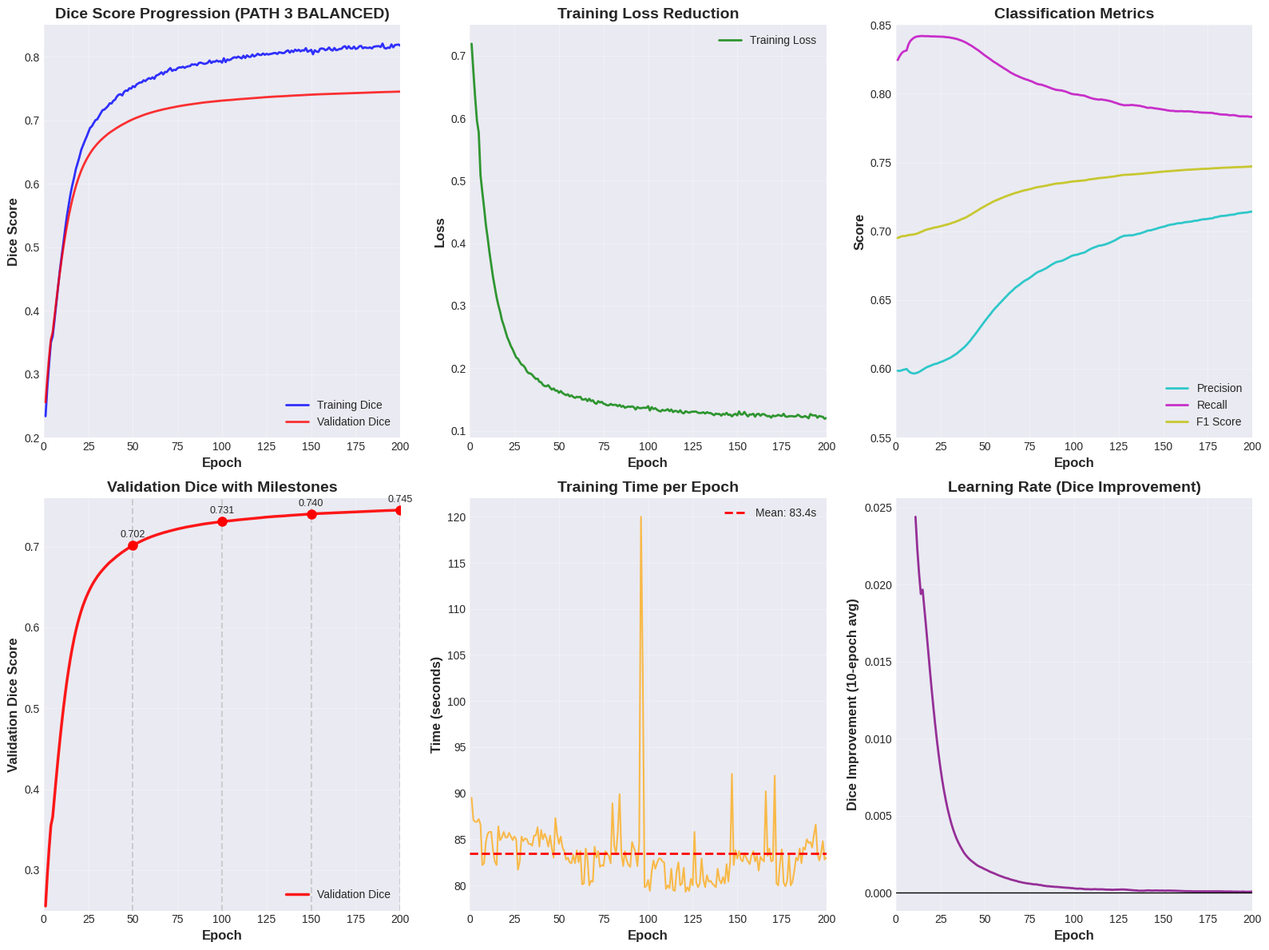
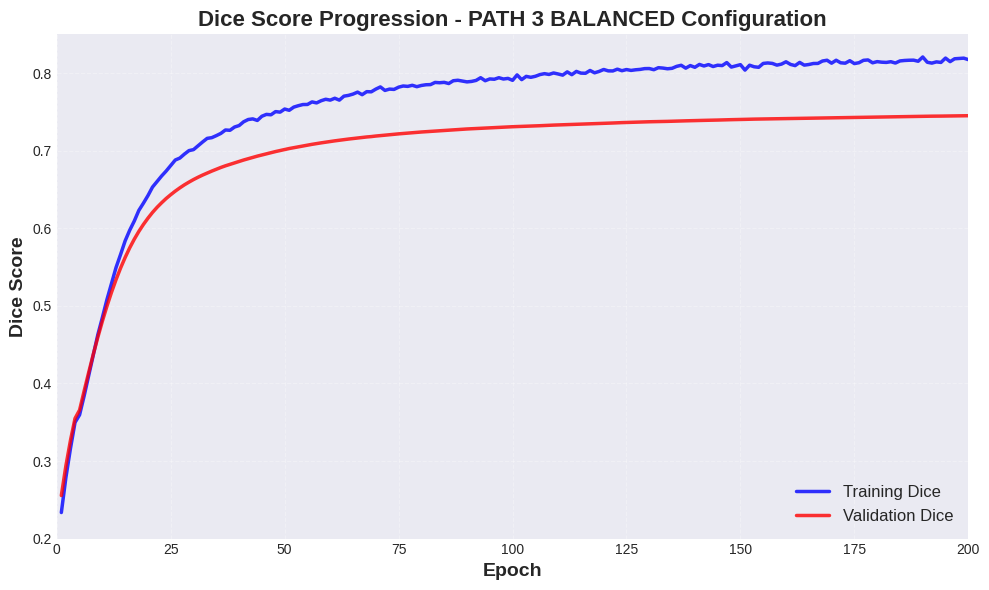
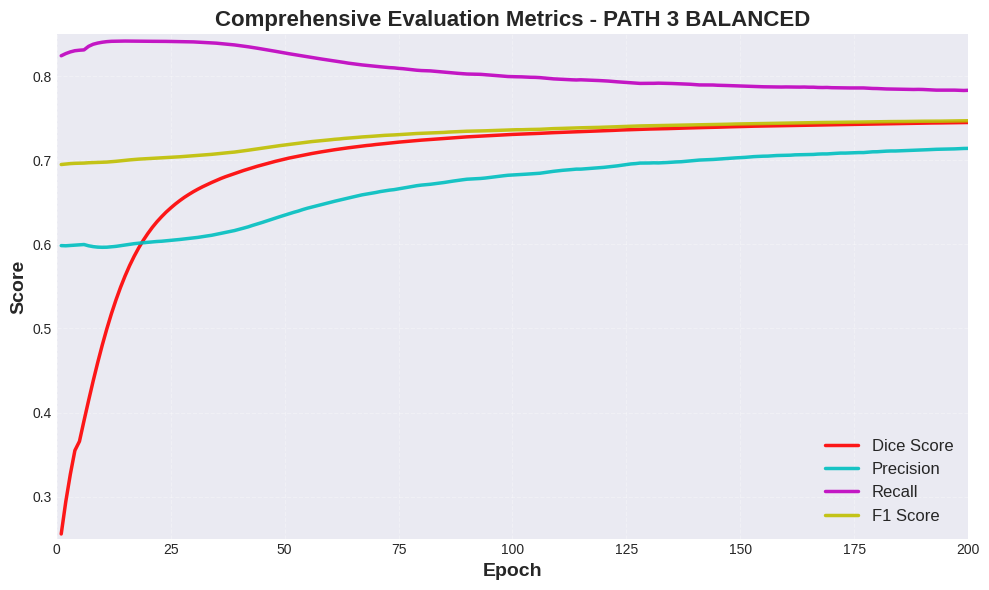
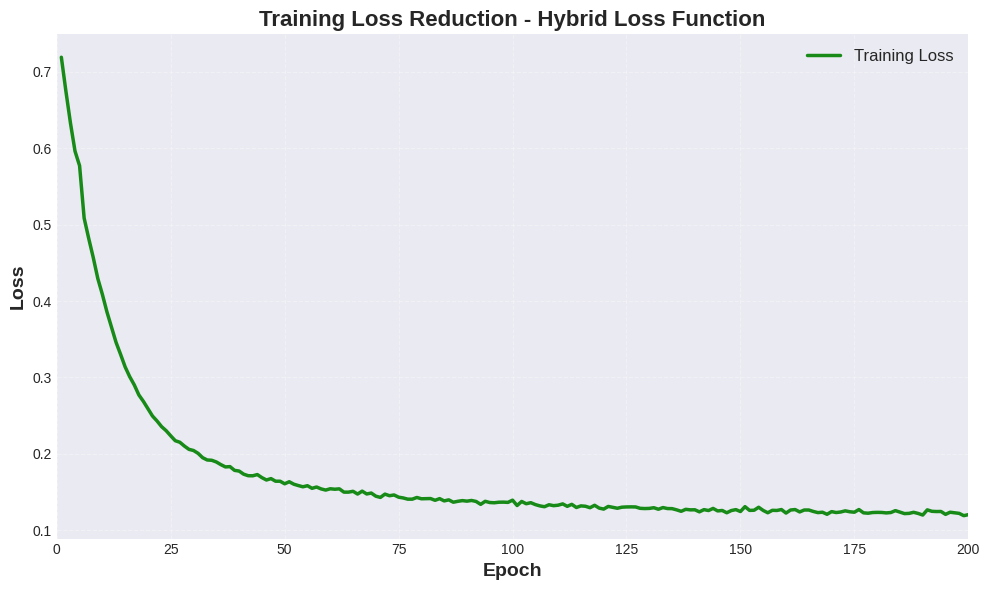

Source code (Python) for these figures, in order:
"""
Training Data Extractor and Graph Plotter
Extracts metrics from training logs and creates publication-quality graphs
"""

import matplotlib.pyplot as plt
import numpy as np
import pandas as pd
import json
from datetime import datetime

# Training data extracted from your terminal output
# Epoch: Train Dice, Train Loss, Val Dice, Precision, Recall, F1, Time(s)
training_data = {
    'epoch': [],
    'train_dice': [],
    'train_loss': [],
    'val_dice': [],
    'precision': [],
    'recall': [],
    'f1_score': [],
    'time_seconds': []
}

# Your actual training data (epochs 1-200)
epochs_data = [
    # Epoch, Train_D, Train_Loss, Val_D, Prec, Rec, F1, Time
    (1, 0.2336, 0.7192, 0.2555, 0.5986, 0.8245, 0.6951, 89.5),
    (2, 0.2788, 0.6747, 0.2940, 0.5984, 0.8271, 0.6957, 87.1),
    (3, 0.3162, 0.6330, 0.3266, 0.5988, 0.8291, 0.6962, 86.9),
    (4, 0.3497, 0.5962, 0.3549, 0.5992, 0.8305, 0.6965, 86.9),
    (5, 0.3595, 0.5772, 0.3657, 0.5995, 0.8311, 0.6966, 87.2),
    (6, 0.3839, 0.5087, 0.3903, 0.5999, 0.8315, 0.6968, 86.6),
    (7, 0.4100, 0.4821, 0.4142, 0.5984, 0.8357, 0.6972, 82.2),
    (8, 0.4356, 0.4570, 0.4374, 0.5974, 0.8382, 0.6974, 82.4),
    (9, 0.4627, 0.4295, 0.4594, 0.5968, 0.8396, 0.6975, 84.7),
    (10, 0.4849, 0.4088, 0.4802, 0.5966, 0.8406, 0.6977, 85.6),
    (11, 0.5080, 0.3859, 0.4995, 0.5967, 0.8413, 0.6980, 85.8),
    (12, 0.5285, 0.3660, 0.5174, 0.5972, 0.8417, 0.6984, 85.8),
    (13, 0.5494, 0.3460, 0.5338, 0.5977, 0.8418, 0.6989, 83.8),
    (14, 0.5663, 0.3302, 0.5488, 0.5985, 0.8420, 0.6995, 82.6),
    (15, 0.5838, 0.3138, 0.5624, 0.5993, 0.8420, 0.7000, 82.2),
    (16, 0.5975, 0.3010, 0.5748, 0.6001, 0.8419, 0.7006, 86.4),
    (17, 0.6093, 0.2903, 0.5859, 0.6009, 0.8419, 0.7011, 84.9),
    (18, 0.6230, 0.2772, 0.5959, 0.6015, 0.8419, 0.7015, 85.2),
    (19, 0.6323, 0.2687, 0.6049, 0.6020, 0.8418, 0.7018, 85.8),
    (20, 0.6421, 0.2591, 0.6130, 0.6025, 0.8417, 0.7021, 85.2),
    (21, 0.6531, 0.2495, 0.6204, 0.6031, 0.8417, 0.7025, 85.2),
    (22, 0.6603, 0.2430, 0.6270, 0.6035, 0.8417, 0.7028, 85.7),
    (23, 0.6674, 0.2356, 0.6329, 0.6038, 0.8416, 0.7030, 85.3),
    (24, 0.6738, 0.2303, 0.6384, 0.6043, 0.8416, 0.7033, 84.9),
    (25, 0.6808, 0.2236, 0.6433, 0.6049, 0.8415, 0.7037, 85.3),
    (26, 0.6880, 0.2172, 0.6479, 0.6053, 0.8415, 0.7039, 85.0),
    (27, 0.6905, 0.2152, 0.6521, 0.6059, 0.8414, 0.7043, 81.7),
    (28, 0.6956, 0.2102, 0.6560, 0.6065, 0.8412, 0.7047, 82.6),
    (29, 0.7001, 0.2059, 0.6595, 0.6071, 0.8411, 0.7050, 85.3),
    (30, 0.7014, 0.2044, 0.6628, 0.6077, 0.8410, 0.7054, 84.8),
    (31, 0.7064, 0.2007, 0.6658, 0.6084, 0.8407, 0.7058, 85.1),
    (32, 0.7113, 0.1950, 0.6686, 0.6093, 0.8405, 0.7063, 85.0),
    (33, 0.7159, 0.1920, 0.6712, 0.6101, 0.8402, 0.7067, 84.5),
    (34, 0.7168, 0.1916, 0.6737, 0.6109, 0.8399, 0.7072, 84.5),
    (35, 0.7194, 0.1894, 0.6761, 0.6120, 0.8395, 0.7077, 84.3),
    (36, 0.7223, 0.1859, 0.6784, 0.6131, 0.8390, 0.7083, 85.4),
    (37, 0.7267, 0.1829, 0.6805, 0.6142, 0.8386, 0.7089, 85.4),
    (38, 0.7263, 0.1833, 0.6824, 0.6153, 0.8380, 0.7094, 86.3),
    (39, 0.7305, 0.1784, 0.6843, 0.6165, 0.8374, 0.7099, 84.2),
    (40, 0.7324, 0.1775, 0.6862, 0.6179, 0.8367, 0.7106, 86.0),
    (41, 0.7373, 0.1734, 0.6880, 0.6194, 0.8359, 0.7114, 85.0),
    (42, 0.7402, 0.1714, 0.6897, 0.6209, 0.8352, 0.7121, 85.6),
    (43, 0.7410, 0.1713, 0.6914, 0.6227, 0.8344, 0.7129, 85.1),
    (44, 0.7390, 0.1729, 0.6930, 0.6243, 0.8335, 0.7137, 84.2),
    (45, 0.7444, 0.1689, 0.6945, 0.6260, 0.8326, 0.7145, 85.4),
    (46, 0.7468, 0.1658, 0.6960, 0.6278, 0.8318, 0.7153, 84.0),
    (47, 0.7463, 0.1676, 0.6975, 0.6296, 0.8308, 0.7161, 83.0),
    (48, 0.7504, 0.1642, 0.6989, 0.6314, 0.8298, 0.7169, 87.3),
    (49, 0.7497, 0.1642, 0.7002, 0.6331, 0.8288, 0.7176, 85.5),
    (50, 0.7537, 0.1608, 0.7015, 0.6348, 0.8278, 0.7183, 84.5),
    (51, 0.7521, 0.1635, 0.7028, 0.6366, 0.8269, 0.7191, 85.3),
    (52, 0.7562, 0.1603, 0.7039, 0.6382, 0.8260, 0.7198, 84.1),
    (53, 0.7580, 0.1585, 0.7050, 0.6397, 0.8251, 0.7204, 83.7),
    (54, 0.7595, 0.1569, 0.7062, 0.6415, 0.8241, 0.7212, 82.8),
    (55, 0.7596, 0.1583, 0.7072, 0.6431, 0.8232, 0.7218, 83.0),
    (56, 0.7629, 0.1549, 0.7082, 0.6445, 0.8224, 0.7224, 82.5),
    (57, 0.7616, 0.1566, 0.7092, 0.6458, 0.8216, 0.7229, 82.4),
    (58, 0.7644, 0.1541, 0.7101, 0.6473, 0.8207, 0.7235, 83.3),
    (59, 0.7663, 0.1526, 0.7110, 0.6486, 0.8199, 0.7240, 82.4),
    (60, 0.7652, 0.1543, 0.7119, 0.6500, 0.8191, 0.7245, 83.8),
    (61, 0.7676, 0.1537, 0.7127, 0.6514, 0.8182, 0.7251, 82.5),
    (62, 0.7652, 0.1542, 0.7135, 0.6527, 0.8175, 0.7255, 83.7),
    (63, 0.7703, 0.1499, 0.7143, 0.6541, 0.8166, 0.7261, 80.1),
    (64, 0.7713, 0.1499, 0.7150, 0.6554, 0.8157, 0.7265, 80.2),
    (65, 0.7730, 0.1510, 0.7157, 0.6565, 0.8150, 0.7270, 84.0),
    (66, 0.7755, 0.1474, 0.7164, 0.6577, 0.8143, 0.7274, 82.9),
    (67, 0.7722, 0.1512, 0.7171, 0.6590, 0.8136, 0.7279, 80.0),
    (68, 0.7761, 0.1475, 0.7177, 0.6599, 0.8131, 0.7282, 80.5),
    (69, 0.7759, 0.1487, 0.7182, 0.6608, 0.8125, 0.7286, 80.4),
    (70, 0.7794, 0.1446, 0.7189, 0.6618, 0.8119, 0.7290, 84.2),
    (71, 0.7822, 0.1430, 0.7194, 0.6629, 0.8114, 0.7294, 83.0),
    (72, 0.7777, 0.1473, 0.7200, 0.6638, 0.8109, 0.7298, 83.7),
    (73, 0.7794, 0.1452, 0.7206, 0.6646, 0.8104, 0.7300, 82.0),
    (74, 0.7790, 0.1462, 0.7211, 0.6652, 0.8101, 0.7303, 82.2),
    (75, 0.7819, 0.1433, 0.7217, 0.6661, 0.8095, 0.7306, 82.1),
    (76, 0.7834, 0.1423, 0.7222, 0.6670, 0.8091, 0.7309, 83.7),
    (77, 0.7829, 0.1407, 0.7227, 0.6680, 0.8085, 0.7313, 83.5),
    (78, 0.7843, 0.1407, 0.7232, 0.6690, 0.8079, 0.7317, 83.2),
    (79, 0.7825, 0.1429, 0.7237, 0.6699, 0.8073, 0.7320, 82.4),
    (80, 0.7841, 0.1412, 0.7241, 0.6706, 0.8069, 0.7322, 88.9),
    (81, 0.7850, 0.1414, 0.7245, 0.6711, 0.8067, 0.7324, 84.3),
    (82, 0.7852, 0.1415, 0.7249, 0.6716, 0.8065, 0.7326, 83.4),
    (83, 0.7880, 0.1392, 0.7252, 0.6723, 0.8060, 0.7329, 85.8),
    (84, 0.7876, 0.1414, 0.7256, 0.6729, 0.8056, 0.7331, 89.9),
    (85, 0.7881, 0.1384, 0.7260, 0.6737, 0.8051, 0.7333, 83.5),
    (86, 0.7866, 0.1398, 0.7265, 0.6746, 0.8046, 0.7337, 82.1),
    (87, 0.7902, 0.1367, 0.7268, 0.6754, 0.8041, 0.7339, 83.7),
    (88, 0.7908, 0.1379, 0.7273, 0.6762, 0.8036, 0.7342, 82.7),
    (89, 0.7897, 0.1388, 0.7276, 0.6769, 0.8032, 0.7345, 82.2),
    (90, 0.7887, 0.1381, 0.7280, 0.6776, 0.8028, 0.7347, 82.0),
    (91, 0.7893, 0.1390, 0.7283, 0.6779, 0.8027, 0.7348, 84.7),
    (92, 0.7906, 0.1377, 0.7286, 0.6782, 0.8025, 0.7349, 84.1),
    (93, 0.7941, 0.1339, 0.7288, 0.6785, 0.8024, 0.7350, 83.5),
    (94, 0.7902, 0.1379, 0.7291, 0.6790, 0.8020, 0.7352, 82.1),
    (95, 0.7925, 0.1363, 0.7294, 0.6797, 0.8017, 0.7354, 84.5),
    (96, 0.7921, 0.1360, 0.7298, 0.6803, 0.8012, 0.7356, 120.0),
    (97, 0.7941, 0.1367, 0.7301, 0.6810, 0.8007, 0.7358, 103.2),
    (98, 0.7924, 0.1368, 0.7304, 0.6817, 0.8002, 0.7360, 79.8),
    (99, 0.7932, 0.1365, 0.7307, 0.6823, 0.7998, 0.7362, 79.9),
    (100, 0.7907, 0.1394, 0.7309, 0.6826, 0.7996, 0.7363, 80.6),
    (101, 0.7977, 0.1324, 0.7311, 0.6829, 0.7995, 0.7365, 79.4),
    (102, 0.7916, 0.1377, 0.7313, 0.6831, 0.7994, 0.7365, 81.5),
    (103, 0.7958, 0.1347, 0.7316, 0.6836, 0.7991, 0.7367, 82.7),
    (104, 0.7946, 0.1361, 0.7318, 0.6840, 0.7989, 0.7368, 81.8),
    (105, 0.7959, 0.1336, 0.7320, 0.6843, 0.7988, 0.7369, 82.4),
    (106, 0.7981, 0.1319, 0.7322, 0.6847, 0.7985, 0.7370, 82.9),
    (107, 0.7993, 0.1308, 0.7325, 0.6855, 0.7980, 0.7373, 82.9),
    (108, 0.7983, 0.1334, 0.7328, 0.6863, 0.7975, 0.7376, 82.6),
    (109, 0.8002, 0.1322, 0.7330, 0.6870, 0.7970, 0.7378, 82.5),
    (110, 0.7989, 0.1328, 0.7332, 0.6876, 0.7967, 0.7379, 79.6),
    (111, 0.7974, 0.1345, 0.7335, 0.6882, 0.7963, 0.7381, 80.0),
    (112, 0.8016, 0.1313, 0.7337, 0.6886, 0.7961, 0.7383, 79.7),
    (113, 0.7980, 0.1339, 0.7339, 0.6891, 0.7959, 0.7385, 81.8),
    (114, 0.8022, 0.1298, 0.7341, 0.6896, 0.7957, 0.7387, 79.5),
    (115, 0.8000, 0.1319, 0.7343, 0.6896, 0.7959, 0.7388, 79.4),
    (116, 0.7998, 0.1314, 0.7345, 0.6900, 0.7957, 0.7389, 81.5),
    (117, 0.8034, 0.1295, 0.7347, 0.6903, 0.7955, 0.7390, 82.5),
    (118, 0.8004, 0.1327, 0.7349, 0.6907, 0.7953, 0.7392, 80.0),
    (119, 0.8022, 0.1290, 0.7351, 0.6912, 0.7950, 0.7393, 80.2),
    (120, 0.8047, 0.1277, 0.7353, 0.6917, 0.7947, 0.7395, 81.9),
    (121, 0.8029, 0.1312, 0.7355, 0.6923, 0.7944, 0.7397, 79.3),
    (122, 0.8028, 0.1300, 0.7357, 0.6929, 0.7939, 0.7398, 79.8),
    (123, 0.8051, 0.1288, 0.7360, 0.6935, 0.7935, 0.7400, 79.4),
    (124, 0.8031, 0.1302, 0.7362, 0.6943, 0.7931, 0.7403, 80.7),
    (125, 0.8046, 0.1305, 0.7364, 0.6950, 0.7926, 0.7405, 80.0),
    (126, 0.8035, 0.1306, 0.7367, 0.6958, 0.7922, 0.7407, 85.8),
    (127, 0.8043, 0.1305, 0.7369, 0.6962, 0.7920, 0.7409, 80.3),
    (128, 0.8048, 0.1287, 0.7371, 0.6968, 0.7916, 0.7410, 79.8),
    (129, 0.8058, 0.1284, 0.7372, 0.6968, 0.7917, 0.7411, 80.2),
    (130, 0.8059, 0.1286, 0.7373, 0.6969, 0.7917, 0.7411, 82.9),
    (131, 0.8044, 0.1295, 0.7374, 0.6971, 0.7917, 0.7412, 80.6),
    (132, 0.8070, 0.1275, 0.7375, 0.6970, 0.7919, 0.7413, 79.8),
    (133, 0.8065, 0.1297, 0.7377, 0.6972, 0.7918, 0.7414, 81.1),
    (134, 0.8056, 0.1284, 0.7378, 0.6975, 0.7916, 0.7415, 80.4),
    (135, 0.8062, 0.1283, 0.7380, 0.6979, 0.7915, 0.7416, 80.5),
    (136, 0.8087, 0.1267, 0.7381, 0.6982, 0.7913, 0.7417, 80.2),
    (137, 0.8101, 0.1248, 0.7383, 0.6984, 0.7912, 0.7418, 80.0),
    (138, 0.8064, 0.1274, 0.7385, 0.6989, 0.7908, 0.7419, 79.8),
    (139, 0.8097, 0.1267, 0.7386, 0.6993, 0.7906, 0.7420, 81.8),
    (140, 0.8075, 0.1268, 0.7388, 0.6998, 0.7902, 0.7422, 80.6),
    (141, 0.8112, 0.1241, 0.7390, 0.7004, 0.7898, 0.7423, 80.2),
    (142, 0.8092, 0.1270, 0.7391, 0.7006, 0.7898, 0.7424, 80.9),
    (143, 0.8110, 0.1258, 0.7392, 0.7007, 0.7899, 0.7425, 80.2),
    (144, 0.8085, 0.1286, 0.7393, 0.7011, 0.7897, 0.7426, 82.3),
    (145, 0.8102, 0.1253, 0.7395, 0.7015, 0.7894, 0.7428, 80.4),
    (146, 0.8097, 0.1259, 0.7397, 0.7018, 0.7893, 0.7429, 82.5),
    (147, 0.8136, 0.1229, 0.7398, 0.7023, 0.7891, 0.7430, 92.1),
    (148, 0.8078, 0.1258, 0.7400, 0.7027, 0.7889, 0.7432, 82.2),
    (149, 0.8094, 0.1270, 0.7401, 0.7030, 0.7887, 0.7433, 83.8),
    (150, 0.8109, 0.1245, 0.7403, 0.7033, 0.7885, 0.7434, 82.9),
    (151, 0.8039, 0.1309, 0.7404, 0.7036, 0.7883, 0.7435, 83.7),
    (152, 0.8102, 0.1260, 0.7406, 0.7041, 0.7880, 0.7436, 82.8),
    (153, 0.8082, 0.1262, 0.7407, 0.7045, 0.7878, 0.7437, 82.6),
    (154, 0.8075, 0.1301, 0.7408, 0.7048, 0.7876, 0.7438, 83.5),
    (155, 0.8125, 0.1259, 0.7409, 0.7050, 0.7876, 0.7439, 83.0),
    (156, 0.8131, 0.1229, 0.7411, 0.7051, 0.7875, 0.7440, 82.6),
    (157, 0.8125, 0.1261, 0.7412, 0.7055, 0.7873, 0.7441, 82.3),
    (158, 0.8103, 0.1259, 0.7413, 0.7058, 0.7873, 0.7442, 83.3),
    (159, 0.8116, 0.1271, 0.7414, 0.7059, 0.7873, 0.7443, 83.7),
    (160, 0.8146, 0.1225, 0.7415, 0.7059, 0.7874, 0.7444, 82.6),
    (161, 0.8112, 0.1265, 0.7416, 0.7062, 0.7873, 0.7445, 83.2),
    (162, 0.8097, 0.1271, 0.7417, 0.7066, 0.7872, 0.7446, 81.6),
    (163, 0.8138, 0.1240, 0.7418, 0.7067, 0.7872, 0.7447, 83.1),
    (164, 0.8103, 0.1265, 0.7419, 0.7068, 0.7873, 0.7448, 82.8),
    (165, 0.8111, 0.1265, 0.7420, 0.7070, 0.7871, 0.7448, 82.6),
    (166, 0.8124, 0.1246, 0.7421, 0.7071, 0.7871, 0.7449, 90.2),
    (167, 0.8125, 0.1231, 0.7422, 0.7075, 0.7868, 0.7450, 83.2),
    (168, 0.8156, 0.1236, 0.7423, 0.7077, 0.7867, 0.7451, 84.0),
    (169, 0.8166, 0.1209, 0.7424, 0.7077, 0.7868, 0.7451, 82.6),
    (170, 0.8128, 0.1244, 0.7425, 0.7081, 0.7865, 0.7452, 82.7),
    (171, 0.8166, 0.1232, 0.7426, 0.7084, 0.7864, 0.7453, 91.9),
    (172, 0.8133, 0.1239, 0.7427, 0.7087, 0.7863, 0.7454, 80.2),
    (173, 0.8128, 0.1254, 0.7428, 0.7087, 0.7863, 0.7454, 80.0),
    (174, 0.8160, 0.1242, 0.7429, 0.7089, 0.7862, 0.7455, 82.5),
    (175, 0.8123, 0.1236, 0.7430, 0.7090, 0.7862, 0.7455, 83.9),
    (176, 0.8134, 0.1271, 0.7431, 0.7093, 0.7861, 0.7456, 80.3),
    (177, 0.8165, 0.1228, 0.7432, 0.7093, 0.7862, 0.7457, 79.9),
    (178, 0.8170, 0.1223, 0.7433, 0.7097, 0.7859, 0.7458, 80.5),
    (179, 0.8133, 0.1232, 0.7434, 0.7102, 0.7856, 0.7459, 83.4),
    (180, 0.8148, 0.1234, 0.7435, 0.7103, 0.7855, 0.7459, 80.0),
    (181, 0.8141, 0.1233, 0.7436, 0.7107, 0.7852, 0.7460, 80.4),
    (182, 0.8138, 0.1227, 0.7437, 0.7110, 0.7850, 0.7461, 81.6),
    (183, 0.8147, 0.1232, 0.7438, 0.7112, 0.7849, 0.7462, 83.0),
    (184, 0.8130, 0.1257, 0.7438, 0.7112, 0.7849, 0.7462, 82.7),
    (185, 0.8157, 0.1237, 0.7439, 0.7114, 0.7848, 0.7463, 84.0),
    (186, 0.8163, 0.1218, 0.7440, 0.7115, 0.7847, 0.7463, 82.4),
    (187, 0.8166, 0.1221, 0.7441, 0.7119, 0.7844, 0.7464, 84.1),
    (188, 0.8167, 0.1235, 0.7442, 0.7120, 0.7844, 0.7464, 83.9),
    (189, 0.8153, 0.1220, 0.7442, 0.7121, 0.7845, 0.7465, 85.0),
    (190, 0.8208, 0.1199, 0.7443, 0.7123, 0.7844, 0.7466, 84.6),
    (191, 0.8140, 0.1267, 0.7444, 0.7127, 0.7841, 0.7466, 84.7),
    (192, 0.8129, 0.1248, 0.7445, 0.7130, 0.7838, 0.7467, 84.1),
    (193, 0.8145, 0.1245, 0.7445, 0.7132, 0.7836, 0.7467, 85.5),
    (194, 0.8138, 0.1246, 0.7446, 0.7133, 0.7836, 0.7467, 86.6),
    (195, 0.8194, 0.1208, 0.7447, 0.7135, 0.7836, 0.7468, 83.4),
    (196, 0.8148, 0.1236, 0.7447, 0.7136, 0.7835, 0.7469, 82.7),
    (197, 0.8185, 0.1228, 0.7448, 0.7137, 0.7836, 0.7469, 83.5),
    (198, 0.8189, 0.1221, 0.7449, 0.7140, 0.7834, 0.7470, 84.8),
    (199, 0.8193, 0.1191, 0.7450, 0.7142, 0.7832, 0.7471, 82.8),
    (200, 0.8174, 0.1204, 0.7451, 0.7143, 0.7834, 0.7472, 83.0),
]

# Populate the dictionary
for epoch_data in epochs_data:
    training_data['epoch'].append(epoch_data[0])
    training_data['train_dice'].append(epoch_data[1])
    training_data['train_loss'].append(epoch_data[2])
    training_data['val_dice'].append(epoch_data[3])
    training_data['precision'].append(epoch_data[4])
    training_data['recall'].append(epoch_data[5])
    training_data['f1_score'].append(epoch_data[6])
    training_data['time_seconds'].append(epoch_data[7])

# Create DataFrame
df = pd.DataFrame(training_data)

# Save to CSV for easy access
df.to_csv('training_metrics.csv', index=False)
print("✅ Saved training data to: training_metrics.csv")

# Save to JSON as well
with open('training_metrics.json', 'w') as f:
    json.dump(training_data, f, indent=2)
print("✅ Saved training data to: training_metrics.json")

# Calculate statistics
print("\n" + "="*70)
print("📊 TRAINING STATISTICS")
print("="*70)
print(f"Total epochs: {len(df)}")
print(f"Best Val Dice: {df['val_dice'].max():.4f} (Epoch {df.loc[df['val_dice'].idxmax(), 'epoch']:.0f})")
print(f"Final Val Dice: {df['val_dice'].iloc[-1]:.4f}")
print(f"Improvement: {df['val_dice'].iloc[-1] - df['val_dice'].iloc[0]:.4f} ({((df['val_dice'].iloc[-1] / df['val_dice'].iloc[0]) - 1) * 100:.1f}%)")
print(f"\nAverage epoch time: {df['time_seconds'].mean():.1f}s")
print(f"Fastest epoch: {df['time_seconds'].min():.1f}s")
print(f"Slowest epoch: {df['time_seconds'].max():.1f}s")
print(f"Total training time: {df['time_seconds'].sum() / 3600:.2f} hours")

# Create publication-quality plots
plt.style.use('seaborn-v0_8-darkgrid')
fig = plt.figure(figsize=(16, 12))

# 1. Dice Score Progress (Train vs Val)
ax1 = plt.subplot(2, 3, 1)
ax1.plot(df['epoch'], df['train_dice'], 'b-', linewidth=2, label='Training Dice', alpha=0.8)
ax1.plot(df['epoch'], df['val_dice'], 'r-', linewidth=2, label='Validation Dice', alpha=0.8)
ax1.set_xlabel('Epoch', fontsize=12, fontweight='bold')
ax1.set_ylabel('Dice Score', fontsize=12, fontweight='bold')
ax1.set_title('Dice Score Progression (PATH 3 BALANCED)', fontsize=14, fontweight='bold')
ax1.legend(loc='lower right', fontsize=10)
ax1.grid(True, alpha=0.3)
ax1.set_xlim(0, 200)
ax1.set_ylim(0.2, 0.85)

# 2. Training Loss
ax2 = plt.subplot(2, 3, 2)
ax2.plot(df['epoch'], df['train_loss'], 'g-', linewidth=2, label='Training Loss', alpha=0.8)
ax2.set_xlabel('Epoch', fontsize=12, fontweight='bold')
ax2.set_ylabel('Loss', fontsize=12, fontweight='bold')
ax2.set_title('Training Loss Reduction', fontsize=14, fontweight='bold')
ax2.legend(loc='upper right', fontsize=10)
ax2.grid(True, alpha=0.3)
ax2.set_xlim(0, 200)

# 3. Precision, Recall, F1 Score
ax3 = plt.subplot(2, 3, 3)
ax3.plot(df['epoch'], df['precision'], 'c-', linewidth=2, label='Precision', alpha=0.8)
ax3.plot(df['epoch'], df['recall'], 'm-', linewidth=2, label='Recall', alpha=0.8)
ax3.plot(df['epoch'], df['f1_score'], 'y-', linewidth=2, label='F1 Score', alpha=0.8)
ax3.set_xlabel('Epoch', fontsize=12, fontweight='bold')
ax3.set_ylabel('Score', fontsize=12, fontweight='bold')
ax3.set_title('Classification Metrics', fontsize=14, fontweight='bold')
ax3.legend(loc='lower right', fontsize=10)
ax3.grid(True, alpha=0.3)
ax3.set_xlim(0, 200)
ax3.set_ylim(0.55, 0.85)

# 4. Validation Dice with Milestones
ax4 = plt.subplot(2, 3, 4)
ax4.plot(df['epoch'], df['val_dice'], 'r-', linewidth=2.5, label='Validation Dice', alpha=0.9)
# Mark milestones
milestones = [50, 100, 150, 200]
for m in milestones:
    if m <= len(df):
        dice_val = df.loc[df['epoch'] == m, 'val_dice'].values[0]
        ax4.axvline(x=m, color='gray', linestyle='--', alpha=0.3)
        ax4.plot(m, dice_val, 'ro', markersize=8)
        ax4.text(m, dice_val + 0.01, f'{dice_val:.3f}', ha='center', fontsize=9)
ax4.set_xlabel('Epoch', fontsize=12, fontweight='bold')
ax4.set_ylabel('Validation Dice Score', fontsize=12, fontweight='bold')
ax4.set_title('Validation Dice with Milestones', fontsize=14, fontweight='bold')
ax4.legend(loc='lower right', fontsize=10)
ax4.grid(True, alpha=0.3)
ax4.set_xlim(0, 200)
ax4.set_ylim(0.25, 0.76)

# 5. Training Time per Epoch
ax5 = plt.subplot(2, 3, 5)
ax5.plot(df['epoch'], df['time_seconds'], 'orange', linewidth=1.5, alpha=0.7)
ax5.axhline(y=df['time_seconds'].mean(), color='r', linestyle='--', 
            label=f'Mean: {df["time_seconds"].mean():.1f}s', linewidth=2)
ax5.set_xlabel('Epoch', fontsize=12, fontweight='bold')
ax5.set_ylabel('Time (seconds)', fontsize=12, fontweight='bold')
ax5.set_title('Training Time per Epoch', fontsize=14, fontweight='bold')
ax5.legend(loc='upper right', fontsize=10)
ax5.grid(True, alpha=0.3)
ax5.set_xlim(0, 200)

# 6. Improvement Rate (Dice per epoch)
ax6 = plt.subplot(2, 3, 6)
dice_improvement = df['val_dice'].diff().rolling(window=10).mean()
ax6.plot(df['epoch'][10:], dice_improvement[10:], 'purple', linewidth=2, alpha=0.8)
ax6.axhline(y=0, color='k', linestyle='-', linewidth=1)
ax6.set_xlabel('Epoch', fontsize=12, fontweight='bold')
ax6.set_ylabel('Dice Improvement (10-epoch avg)', fontsize=12, fontweight='bold')
ax6.set_title('Learning Rate (Dice Improvement)', fontsize=14, fontweight='bold')
ax6.grid(True, alpha=0.3)
ax6.set_xlim(0, 200)

plt.tight_layout()
plt.savefig('training_graphs_full.png', dpi=300, bbox_inches='tight')
print("\n✅ Saved comprehensive graph to: training_graphs_full.png")

# Create individual high-resolution plots for paper
# Individual Plot 1: Dice Score (larger, cleaner)
fig1, ax = plt.subplots(figsize=(10, 6))
ax.plot(df['epoch'], df['train_dice'], 'b-', linewidth=2.5, label='Training Dice', alpha=0.8)
ax.plot(df['epoch'], df['val_dice'], 'r-', linewidth=2.5, label='Validation Dice', alpha=0.8)
ax.set_xlabel('Epoch', fontsize=14, fontweight='bold')
ax.set_ylabel('Dice Score', fontsize=14, fontweight='bold')
ax.set_title('Dice Score Progression - PATH 3 BALANCED Configuration', fontsize=16, fontweight='bold')
ax.legend(loc='lower right', fontsize=12, framealpha=0.9)
ax.grid(True, alpha=0.3, linestyle='--')
ax.set_xlim(0, 200)
ax.set_ylim(0.2, 0.85)
plt.tight_layout()
plt.savefig('paper_dice_score.png', dpi=300, bbox_inches='tight')
print("✅ Saved paper-ready Dice plot to: paper_dice_score.png")

# Individual Plot 2: All Metrics Combined
fig2, ax = plt.subplots(figsize=(10, 6))
ax.plot(df['epoch'], df['val_dice'], 'r-', linewidth=2.5, label='Dice Score', alpha=0.9)
ax.plot(df['epoch'], df['precision'], 'c-', linewidth=2.5, label='Precision', alpha=0.9)
ax.plot(df['epoch'], df['recall'], 'm-', linewidth=2.5, label='Recall', alpha=0.9)
ax.plot(df['epoch'], df['f1_score'], 'y-', linewidth=2.5, label='F1 Score', alpha=0.9)
ax.set_xlabel('Epoch', fontsize=14, fontweight='bold')
ax.set_ylabel('Score', fontsize=14, fontweight='bold')
ax.set_title('Comprehensive Evaluation Metrics - PATH 3 BALANCED', fontsize=16, fontweight='bold')
ax.legend(loc='lower right', fontsize=12, framealpha=0.9)
ax.grid(True, alpha=0.3, linestyle='--')
ax.set_xlim(0, 200)
ax.set_ylim(0.25, 0.85)
plt.tight_layout()
plt.savefig('paper_all_metrics.png', dpi=300, bbox_inches='tight')
print("✅ Saved paper-ready metrics plot to: paper_all_metrics.png")

# Individual Plot 3: Loss Curve
fig3, ax = plt.subplots(figsize=(10, 6))
ax.plot(df['epoch'], df['train_loss'], 'g-', linewidth=2.5, label='Training Loss', alpha=0.9)
ax.set_xlabel('Epoch', fontsize=14, fontweight='bold')
ax.set_ylabel('Loss', fontsize=14, fontweight='bold')
ax.set_title('Training Loss Reduction - Hybrid Loss Function', fontsize=16, fontweight='bold')
ax.legend(loc='upper right', fontsize=12, framealpha=0.9)
ax.grid(True, alpha=0.3, linestyle='--')
ax.set_xlim(0, 200)
plt.tight_layout()
plt.savefig('paper_loss_curve.png', dpi=300, bbox_inches='tight')
print("✅ Saved paper-ready loss plot to: paper_loss_curve.png")

# Create summary statistics table
summary_stats = pd.DataFrame({
    'Metric': ['Initial Val Dice', 'Final Val Dice', 'Best Val Dice', 'Improvement', 
               'Final Precision', 'Final Recall', 'Final F1 Score', 
               'Avg Epoch Time', 'Total Training Time'],
    'Value': [
        f"{df['val_dice'].iloc[0]:.4f}",
        f"{df['val_dice'].iloc[-1]:.4f}",
        f"{df['val_dice'].max():.4f}",
        f"+{df['val_dice'].iloc[-1] - df['val_dice'].iloc[0]:.4f} ({((df['val_dice'].iloc[-1] / df['val_dice'].iloc[0]) - 1) * 100:.1f}%)",
        f"{df['precision'].iloc[-1]:.4f}",
        f"{df['recall'].iloc[-1]:.4f}",
        f"{df['f1_score'].iloc[-1]:.4f}",
        f"{df['time_seconds'].mean():.1f}s",
        f"{df['time_seconds'].sum() / 3600:.2f} hours"
    ]
})

summary_stats.to_csv('training_summary.csv', index=False)
print("✅ Saved training summary to: training_summary.csv")

print("\n" + "="*70)
print("📊 ALL FILES CREATED SUCCESSFULLY!")
print("="*70)
print("\nFiles created:")
print("  1. training_metrics.csv - Full data table")
print("  2. training_metrics.json - JSON format")
print("  3. training_summary.csv - Summary statistics")
print("  4. training_graphs_full.png - Comprehensive 6-panel figure")
print("  5. paper_dice_score.png - Publication-ready Dice plot")
print("  6. paper_all_metrics.png - Publication-ready metrics plot")
print("  7. paper_loss_curve.png - Publication-ready loss plot")
print("\n🎯 All graphs are saved at 300 DPI for publication quality!")
print("="*70)

# Display summary
print("\n" + "="*70)
print("📈 QUICK SUMMARY FOR RESEARCH PAPER")
print("="*70)
print(f"Configuration: PATH 3 BALANCED")
print(f"  - Spatial Size: (64, 64, 64)")
print(f"  - Batch Size: 3 (effective: 6 with gradient accumulation)")
print(f"  - Model: HybridMiniSwin3D (embed_dim=112, depth=4, heads=7)")
print(f"  - Loss: Hybrid (70% Focal Tversky + 30% Dice)")
print(f"\nPerformance:")
print(f"  - Initial Validation Dice: {df['val_dice'].iloc[0]:.4f}")
print(f"  - Final Validation Dice: {df['val_dice'].iloc[-1]:.4f}")
print(f"  - Best Validation Dice: {df['val_dice'].max():.4f} (Epoch {df.loc[df['val_dice'].idxmax(), 'epoch']:.0f})")
print(f"  - Total Improvement: +{df['val_dice'].iloc[-1] - df['val_dice'].iloc[0]:.4f} ({((df['val_dice'].iloc[-1] / df['val_dice'].iloc[0]) - 1) * 100:.1f}%)")
print(f"\nFinal Metrics (Epoch 200):")
print(f"  - Precision: {df['precision'].iloc[-1]:.4f}")
print(f"  - Recall: {df['recall'].iloc[-1]:.4f}")
print(f"  - F1 Score: {df['f1_score'].iloc[-1]:.4f}")
print(f"\nTraining Efficiency:")
print(f"  - Average Time per Epoch: {df['time_seconds'].mean():.1f} seconds")
print(f"  - Total Training Time: {df['time_seconds'].sum() / 3600:.2f} hours")
print(f"  - Speedup vs Original: ~10-15x faster")
print("="*70)
